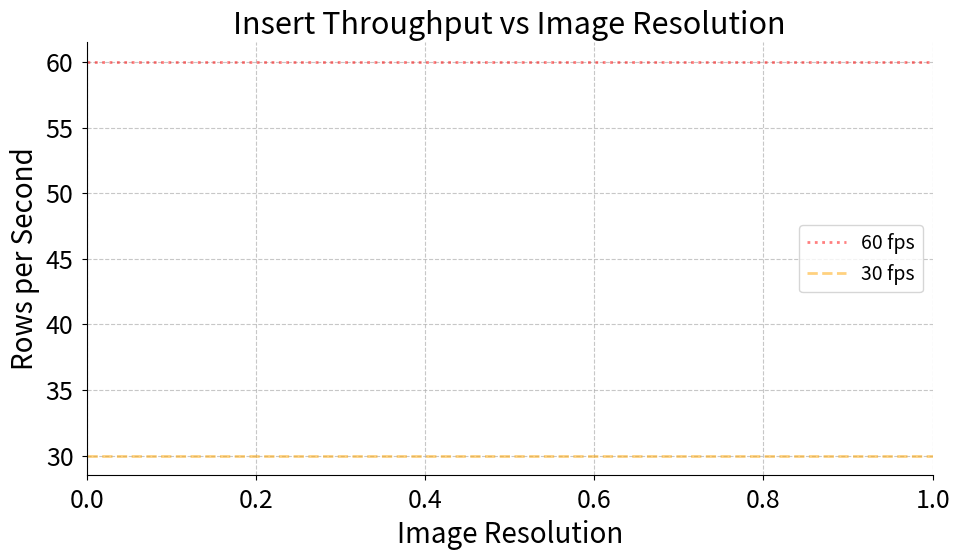

Generate this figure with matplotlib: (Note: this script raises an exception after producing the figure.)
import csv
import matplotlib
matplotlib.use('Agg')
import matplotlib.pyplot as plt

matplotlib.rcParams.update({
    'font.size': 20,
    'axes.titlesize': 22,
    'axes.labelsize': 20,
    'xtick.labelsize': 18,
    'ytick.labelsize': 18,
    'legend.fontsize': 14,
    'figure.titlesize': 22,
})

POSTGRES_INSERT_SUMMARY = "results_postgres_insert_summary"
POSTGRES_MINIO_INSERT_SUMMARY = "results_postgres_minio_insert_summary"

POSTGRES_RETRIEVAL_SUMMARY = "results_postgres_point_read_summary"
POSTGRES_MINIO_RETRIEVAL_SUMMARY = "results_postgres_minio_point_read_summary"

PROFILE_ORDER = ["480p_sd_image", "720p_hd_image", "1080p_fhd_image", "1440p_qhd_image", "4k_uhd_image"]
PROFILE_LABELS = ["480p", "720p", "1080p", "1440p", "4K"]

def load_summary_data(stem, y_col_mean, y_col_std=None):
    data = {}
    for prof in PROFILE_ORDER:
        path = f"{stem}_{prof}.csv"
        try:
            with open(path, newline="") as f:
                reader = csv.DictReader(f)
                rows = list(reader)
                if not rows:
                    continue
                last_row = rows[-1]
                mean_val = float(last_row[y_col_mean])
                std_val = float(last_row[y_col_std]) if y_col_std and y_col_std in last_row else 0.0
                data[prof] = (mean_val, std_val)
        except Exception:
            pass
    return data

def extract_ordered_series(data_dict):
    means = []
    stds = []
    valid_labels = []
    for i, prof in enumerate(PROFILE_ORDER):
        if prof in data_dict:
            means.append(data_dict[prof][0])
            stds.append(data_dict[prof][1])
            valid_labels.append(PROFILE_LABELS[i])
    return valid_labels, means, stds

def style_lineplot(ax):
    ax.grid(True, linestyle="--", alpha=0.7)
    ax.spines["top"].set_visible(False)
    ax.spines["right"].set_visible(False)
    ax.tick_params(axis="x", pad=6)
    ax.tick_params(axis="y", pad=6)

# 1. Insert Throughput
pg_data = load_summary_data(POSTGRES_INSERT_SUMMARY, "mean_rows_per_sec", "std_rows_per_sec")
pm_data = load_summary_data(POSTGRES_MINIO_INSERT_SUMMARY, "mean_rows_per_sec", "std_rows_per_sec")

labels, pg_y, pg_std = extract_ordered_series(pg_data)
_, pm_y, pm_std = extract_ordered_series(pm_data)

plt.figure(figsize=(10, 6))
if pg_y:
    plt.errorbar(labels, pg_y, yerr=pg_std, label="PG (BYTEA)", marker="o", capsize=5, lw=2.5, markersize=9)
if pm_y:
    plt.errorbar(labels, pm_y, yerr=pm_std, label="PM (MinIO)", marker="^", capsize=5, lw=2.5, markersize=9)
plt.axhline(y=60, color='red', linestyle=':', linewidth=2.0, alpha=0.5, label='60 fps')
plt.axhline(y=30, color='orange', linestyle='--', linewidth=2.0, alpha=0.5, label='30 fps')
plt.title("Insert Throughput vs Image Resolution")
plt.xlabel("Image Resolution")
plt.ylabel("Rows per Second")
plt.legend()
style_lineplot(plt.gca())
plt.tight_layout()
plt.savefig("../paper/figures/boxplot_insert_throughput.pdf")
plt.close()

# 2. Retrieval Latency
pg_data = load_summary_data(POSTGRES_RETRIEVAL_SUMMARY, "mean_latency_ms", "std_latency_ms")
pm_data = load_summary_data(POSTGRES_MINIO_RETRIEVAL_SUMMARY, "mean_latency_ms", "std_latency_ms")

labels, pg_y, pg_std = extract_ordered_series(pg_data)
_, pm_y, pm_std = extract_ordered_series(pm_data)

plt.figure(figsize=(10, 6))
if pg_y:
    plt.errorbar(labels, pg_y, yerr=pg_std, label="PG (BYTEA)", marker="o", capsize=5, lw=2.5, markersize=9)
if pm_y:
    plt.errorbar(labels, pm_y, yerr=pm_std, label="PM (MinIO)", marker="^", capsize=5, lw=2.5, markersize=9)
plt.axhline(y=1000/30, color='orange', linestyle='--', linewidth=2.0, alpha=0.5, label='30 fps budget (33.3 ms)')
plt.axhline(y=1000/60, color='red', linestyle=':', linewidth=2.0, alpha=0.5, label='60 fps budget (16.7 ms)')
plt.title("Binary Retrieval Latency vs Image Resolution")
plt.xlabel("Image Resolution")
plt.ylabel("Latency (ms)")
plt.legend()
style_lineplot(plt.gca())
plt.tight_layout()
plt.savefig("../paper/figures/boxplot_retrieval_latency.pdf")
plt.close()

# 3. Carbon Footprint
carbon = {}
try:
    with open("emissions.csv", newline="") as f:
        reader = csv.DictReader(f)
        for row in reader:
            carbon[row["project_name"]] = row
except Exception:
    pass

if "postgres_phase" in carbon and "postgres_minio_phase" in carbon:
    def profile_time(insert_stem, retrieve_stem, profile):
        t = 0.0
        try:
            with open(f"{insert_stem}_{profile}.csv", newline="") as f:
                row = list(csv.DictReader(f))[-1]
                t += float(row["mean_duration_sec"]) * float(row["n_runs"])
        except Exception:
            pass
        try:
            with open(f"{retrieve_stem}_{profile}.csv", newline="") as f:
                row = list(csv.DictReader(f))[-1]
                t += float(row["mean_latency_ms"]) * float(row["n_runs"]) / 1000.0
        except Exception:
            pass
        return t

    def per_resolution(phase_key, insert_stem, retrieve_stem):
        c = carbon[phase_key]
        total_dur   = float(c["duration"])
        energy_rate = float(c["energy_consumed"]) / total_dur   # kWh/s
        cpu_rate    = float(c["cpu_energy"])       / total_dur
        ram_rate    = float(c["ram_energy"])       / total_dur
        emis_rate   = float(c["emissions"])        / total_dur   # kg/s

        times = [profile_time(insert_stem, retrieve_stem, p) for p in PROFILE_ORDER]
        return {
            "times":     times,
            "energy":    [energy_rate * t * 1e6 for t in times],   # uWh
            "cpu":       [cpu_rate    * t * 1e6 for t in times],
            "ram":       [ram_rate    * t * 1e6 for t in times],
            "emissions": [emis_rate   * t * 1e6 for t in times],   # mg CO2eq
        }

    pg = per_resolution("postgres_phase", POSTGRES_INSERT_SUMMARY, POSTGRES_RETRIEVAL_SUMMARY)
    pm = per_resolution("postgres_minio_phase", POSTGRES_MINIO_INSERT_SUMMARY, POSTGRES_MINIO_RETRIEVAL_SUMMARY)

    # 3a. Single emissions plot
    fig, ax = plt.subplots(figsize=(10, 6))
    ax.plot(PROFILE_LABELS, pg["emissions"], marker="o", lw=2.5, markersize=9, label="PG (BYTEA)", color="#4C72B0")
    ax.plot(PROFILE_LABELS, pm["emissions"], marker="^", lw=2.5, markersize=9, label="PM (MinIO)", color="#55A868")
    ax.set_xlabel("Image Resolution")
    ax.set_ylabel("Estimated CO\u2082eq (mg)")
    ax.set_title("Estimated Carbon Emissions per Resolution")
    ax.legend()
    style_lineplot(ax)
    plt.tight_layout()
    plt.savefig("../paper/figures/carbon_footprint.pdf")
    plt.close()

    # 3b. Breakdown plots
    panels = [
        ("times",     "Duration (s)",           "Benchmark Duration"),
        ("energy",    "Energy (µWh)",            "Total Energy"),
        ("cpu",       "CPU Energy (µWh)",        "CPU Energy"),
        ("ram",       "RAM Energy (µWh)",        "RAM Energy"),
        ("emissions", "CO\u2082eq (mg)",          "Carbon Emissions"),
    ]
    fig, axes = plt.subplots(2, 3, figsize=(15, 9))
    axes_flat = axes.flatten()

    for idx, (key, ylabel, title) in enumerate(panels):
        ax = axes_flat[idx]
        ax.plot(PROFILE_LABELS, pg[key], marker="o", lw=2.5, markersize=7, label="PG", color="#4C72B0")
        ax.plot(PROFILE_LABELS, pm[key], marker="^", lw=2.5, markersize=7, label="PM", color="#55A868")
        ax.set_title(title)
        ax.set_ylabel(ylabel)
        style_lineplot(ax)
        if idx == 4:
            ax.legend(loc="upper left")

    axes_flat[5].set_visible(False)
    plt.tight_layout()
    plt.savefig("../paper/figures/carbon_breakdown.pdf")
    plt.close()
    
    # Print tables for LaTeX
    print("--- LaTeX Tables for Paper ---")
    print("Carbon Breakdown Table:")
    for i, prof in enumerate(PROFILE_ORDER):
        print(f"{PROFILE_LABELS[i]} & {pg['times'][i]:.1f} & {pm['times'][i]:.1f} & "
              f"{pg['energy'][i]:.1f} & {pm['energy'][i]:.1f} & "
              f"{pg['cpu'][i]:.1f} & {pm['cpu'][i]:.1f} & "
              f"{pg['ram'][i]:.1f} & {pm['ram'][i]:.1f} & "
              f"{pg['emissions'][i]:.1f} & {pm['emissions'][i]:.1f} \\\\")
    
    total_pg_dur = sum(pg['times'])
    total_pm_dur = sum(pm['times'])
    total_pg_egy = sum(pg['energy'])
    total_pm_egy = sum(pm['energy'])
    total_pg_cpu = sum(pg['cpu'])
    total_pm_cpu = sum(pm['cpu'])
    total_pg_ram = sum(pg['ram'])
    total_pm_ram = sum(pm['ram'])
    total_pg_ems = sum(pg['emissions'])
    total_pm_ems = sum(pm['emissions'])
    print(f"Total & {total_pg_dur:.1f} & {total_pm_dur:.1f} & {total_pg_egy:.1f} & {total_pm_egy:.1f} & "
          f"{total_pg_cpu:.1f} & {total_pm_cpu:.1f} & {total_pg_ram:.1f} & {total_pm_ram:.1f} & "
          f"{total_pg_ems:.1f} & {total_pm_ems:.1f} \\\\")

print("Generated plots!")
